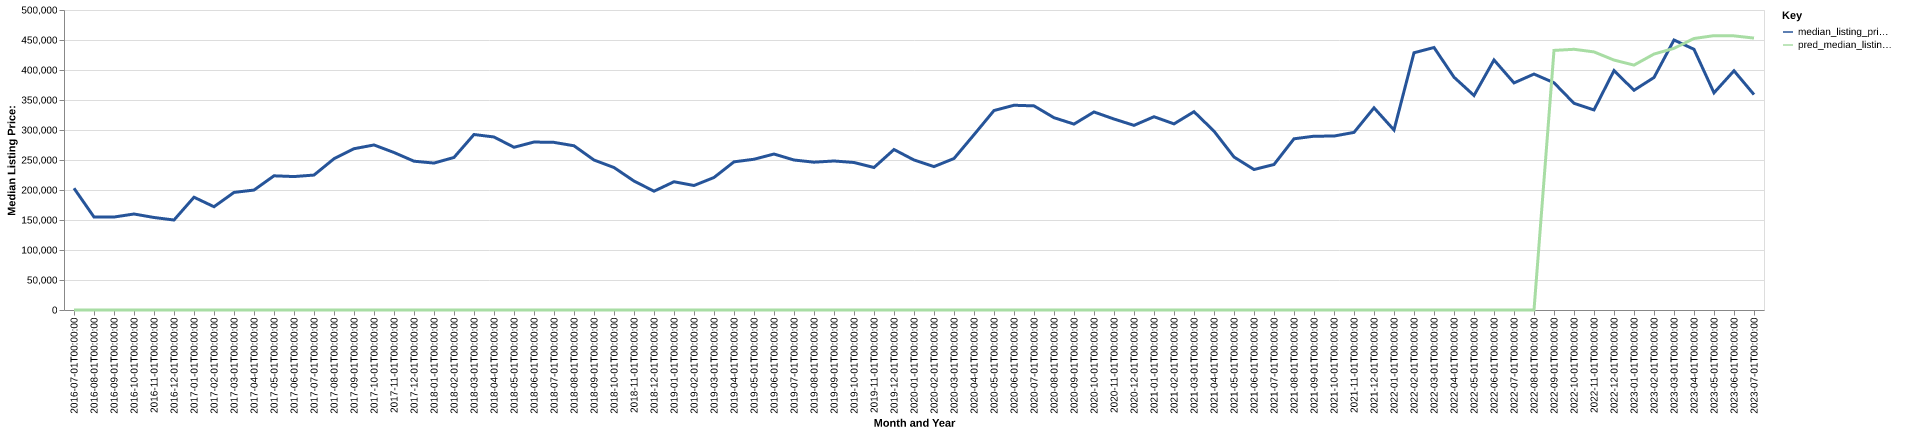

The file beside this chart, header and first rows:
date, time_idx, median_listing_price, thirty_year_interest_rate_five, month, county_name, active_listing_count, median_days_on_market, pred_median_listing_price, month_year
2016-07-01, 0, 202925, 3.72, 7, miami, ks, 135.0, 61.0, 0, Jul-2016
2016-08-01, 1, 154975, 3.73, 8, miami, ks, 145.0, 63.0, 0, Aug-2016
2016-09-01, 2, 154938, 3.66, 9, miami, ks, 143.0, 69.0, 0, Sep-2016
2016-10-01, 3, 160000, 3.64, 10, miami, ks, 149.0, 62.0, 0, Oct-2016
2016-11-01, 4, 154175, 3.66, 11, miami, ks, 143.0, 70.0, 0, Nov-2016
2016-12-01, 5, 149975, 3.48, 12, miami, ks, 129.0, 80.0, 0, Dec-2016
2017-01-01, 6, 187950, 3.45, 1, miami, ks, 124.0, 92.0, 0, Jan-2017
2017-02-01, 7, 172113, 3.5, 2, miami, ks, 119.0, 90.0, 0, Feb-2017
2017-03-01, 8, 195975, 3.52, 3, miami, ks, 115.0, 64.0, 0, Mar-2017
2017-04-01, 9, 199900, 4.03, 4, miami, ks, 112.0, 57.0, 0, Apr-2017
2017-05-01, 10, 223650, 4.32, 5, miami, ks, 124.0, 56.0, 0, May-2017
2017-06-01, 11, 222400, 4.2, 6, miami, ks, 131.0, 54.0, 0, Jun-2017
2017-07-01, 12, 224900, 4.19, 7, miami, ks, 127.0, 48.0, 0, Jul-2017
2017-08-01, 13, 252100, 4.3, 8, miami, ks, 123.0, 66.0, 0, Aug-2017
2017-09-01, 14, 268800, 4.1, 9, miami, ks, 107.0, 69.0, 0, Sep-2017
2017-10-01, 15, 275050, 4.05, 10, miami, ks, 120.0, 60.0, 0, Oct-2017
2017-11-01, 16, 262500, 3.94, 11, miami, ks, 119.0, 56.0, 0, Nov-2017
2017-12-01, 17, 248000, 4.03, 12, miami, ks, 116.0, 69.0, 0, Dec-2017
2018-01-01, 18, 244888, 3.93, 1, miami, ks, 92.0, 86.0, 0, Jan-2018
2018-02-01, 19, 254250, 3.83, 2, miami, ks, 99.0, 65.0, 0, Feb-2018
2018-03-01, 20, 292500, 3.94, 3, miami, ks, 113.0, 45.0, 0, Mar-2018
2018-04-01, 21, 288338, 3.95, 4, miami, ks, 124.0, 45.0, 0, Apr-2018
2018-05-01, 22, 271213, 3.99, 5, miami, ks, 123.0, 46.0, 0, May-2018
2018-06-01, 23, 279950, 4.15, 6, miami, ks, 129.0, 44.0, 0, Jun-2018
2018-07-01, 24, 279375, 4.4, 7, miami, ks, 141.0, 47.0, 0, Jul-2018
2018-08-01, 25, 273713, 4.46, 8, miami, ks, 146.0, 48.0, 0, Aug-2018
2018-09-01, 26, 249950, 4.58, 9, miami, ks, 148.0, 51.0, 0, Sep-2018
2018-10-01, 27, 237450, 4.66, 10, miami, ks, 146.0, 71.0, 0, Oct-2018
2018-11-01, 28, 214950, 4.62, 11, miami, ks, 140.0, 71.0, 0, Nov-2018
2018-12-01, 29, 198000, 4.54, 12, miami, ks, 114.0, 82.0, 0, Dec-2018
2019-01-01, 30, 213750, 4.6, 1, miami, ks, 89.0, 94.0, 0, Jan-2019
2019-02-01, 31, 207500, 4.72, 2, miami, ks, 86.0, 87.0, 0, Feb-2019
2019-03-01, 32, 220836, 4.9, 3, miami, ks, 87.0, 59.0, 0, Mar-2019
2019-04-01, 33, 246950, 4.94, 4, miami, ks, 92.0, 33.0, 0, Apr-2019
2019-05-01, 34, 251250, 4.75, 5, miami, ks, 95.0, 41.0, 0, May-2019
2019-06-01, 35, 259950, 4.51, 6, miami, ks, 106.0, 50.0, 0, Jun-2019
2019-07-01, 36, 250000, 4.41, 7, miami, ks, 124.0, 54.0, 0, Jul-2019
2019-08-01, 37, 246343, 4.41, 8, miami, ks, 125.0, 47.0, 0, Aug-2019
2019-09-01, 38, 248358, 4.2, 9, miami, ks, 125.0, 47.0, 0, Sep-2019
2019-10-01, 39, 245850, 4.14, 10, miami, ks, 124.0, 47.0, 0, Oct-2019
2019-11-01, 40, 237500, 3.84, 11, miami, ks, 115.0, 60.0, 0, Nov-2019
2019-12-01, 41, 267475, 3.81, 12, miami, ks, 97.0, 86.0, 0, Dec-2019
2020-01-01, 42, 250000, 3.75, 1, miami, ks, 93.0, 100.0, 0, Jan-2020
2020-02-01, 43, 239000, 3.73, 2, miami, ks, 99.0, 78.0, 0, Feb-2020
2020-03-01, 44, 252488, 3.78, 3, miami, ks, 85.0, 63.0, 0, Mar-2020
2020-04-01, 45, 292125, 3.75, 4, miami, ks, 76.0, 71.0, 0, Apr-2020
2020-05-01, 46, 332450, 3.74, 5, miami, ks, 71.0, 61.0, 0, May-2020
2020-06-01, 47, 341238, 3.72, 6, miami, ks, 69.0, 39.0, 0, Jun-2020
2020-07-01, 48, 340213, 3.49, 7, miami, ks, 68.0, 39.0, 0, Jul-2020
2020-08-01, 49, 320500, 3.65, 8, miami, ks, 61.0, 52.0, 0, Aug-2020
2020-09-01, 50, 309850, 3.33, 9, miami, ks, 55.0, 53.0, 0, Sep-2020
2020-10-01, 51, 330050, 3.28, 10, miami, ks, 60.0, 45.0, 0, Oct-2020
2020-11-01, 52, 318300, 3.21, 11, miami, ks, 56.0, 55.0, 0, Nov-2020
2020-12-01, 53, 307750, 3.07, 12, miami, ks, 52.0, 75.0, 0, Dec-2020
2021-01-01, 54, 322125, 2.99, 1, miami, ks, 51.0, 67.0, 0, Jan-2021
2021-02-01, 55, 310200, 2.93, 2, miami, ks, 35.0, 89.0, 0, Feb-2021
2021-03-01, 56, 330500, 2.88, 3, miami, ks, 28.0, 68.0, 0, Mar-2021
2021-04-01, 57, 298125, 2.84, 4, miami, ks, 27.0, 47.0, 0, Apr-2021
2021-05-01, 58, 255000, 2.71, 5, miami, ks, 36.0, 25.0, 0, May-2021
2021-06-01, 59, 234125, 2.79, 6, miami, ks, 45.0, 29.0, 0, Jun-2021
... 25 more rows
